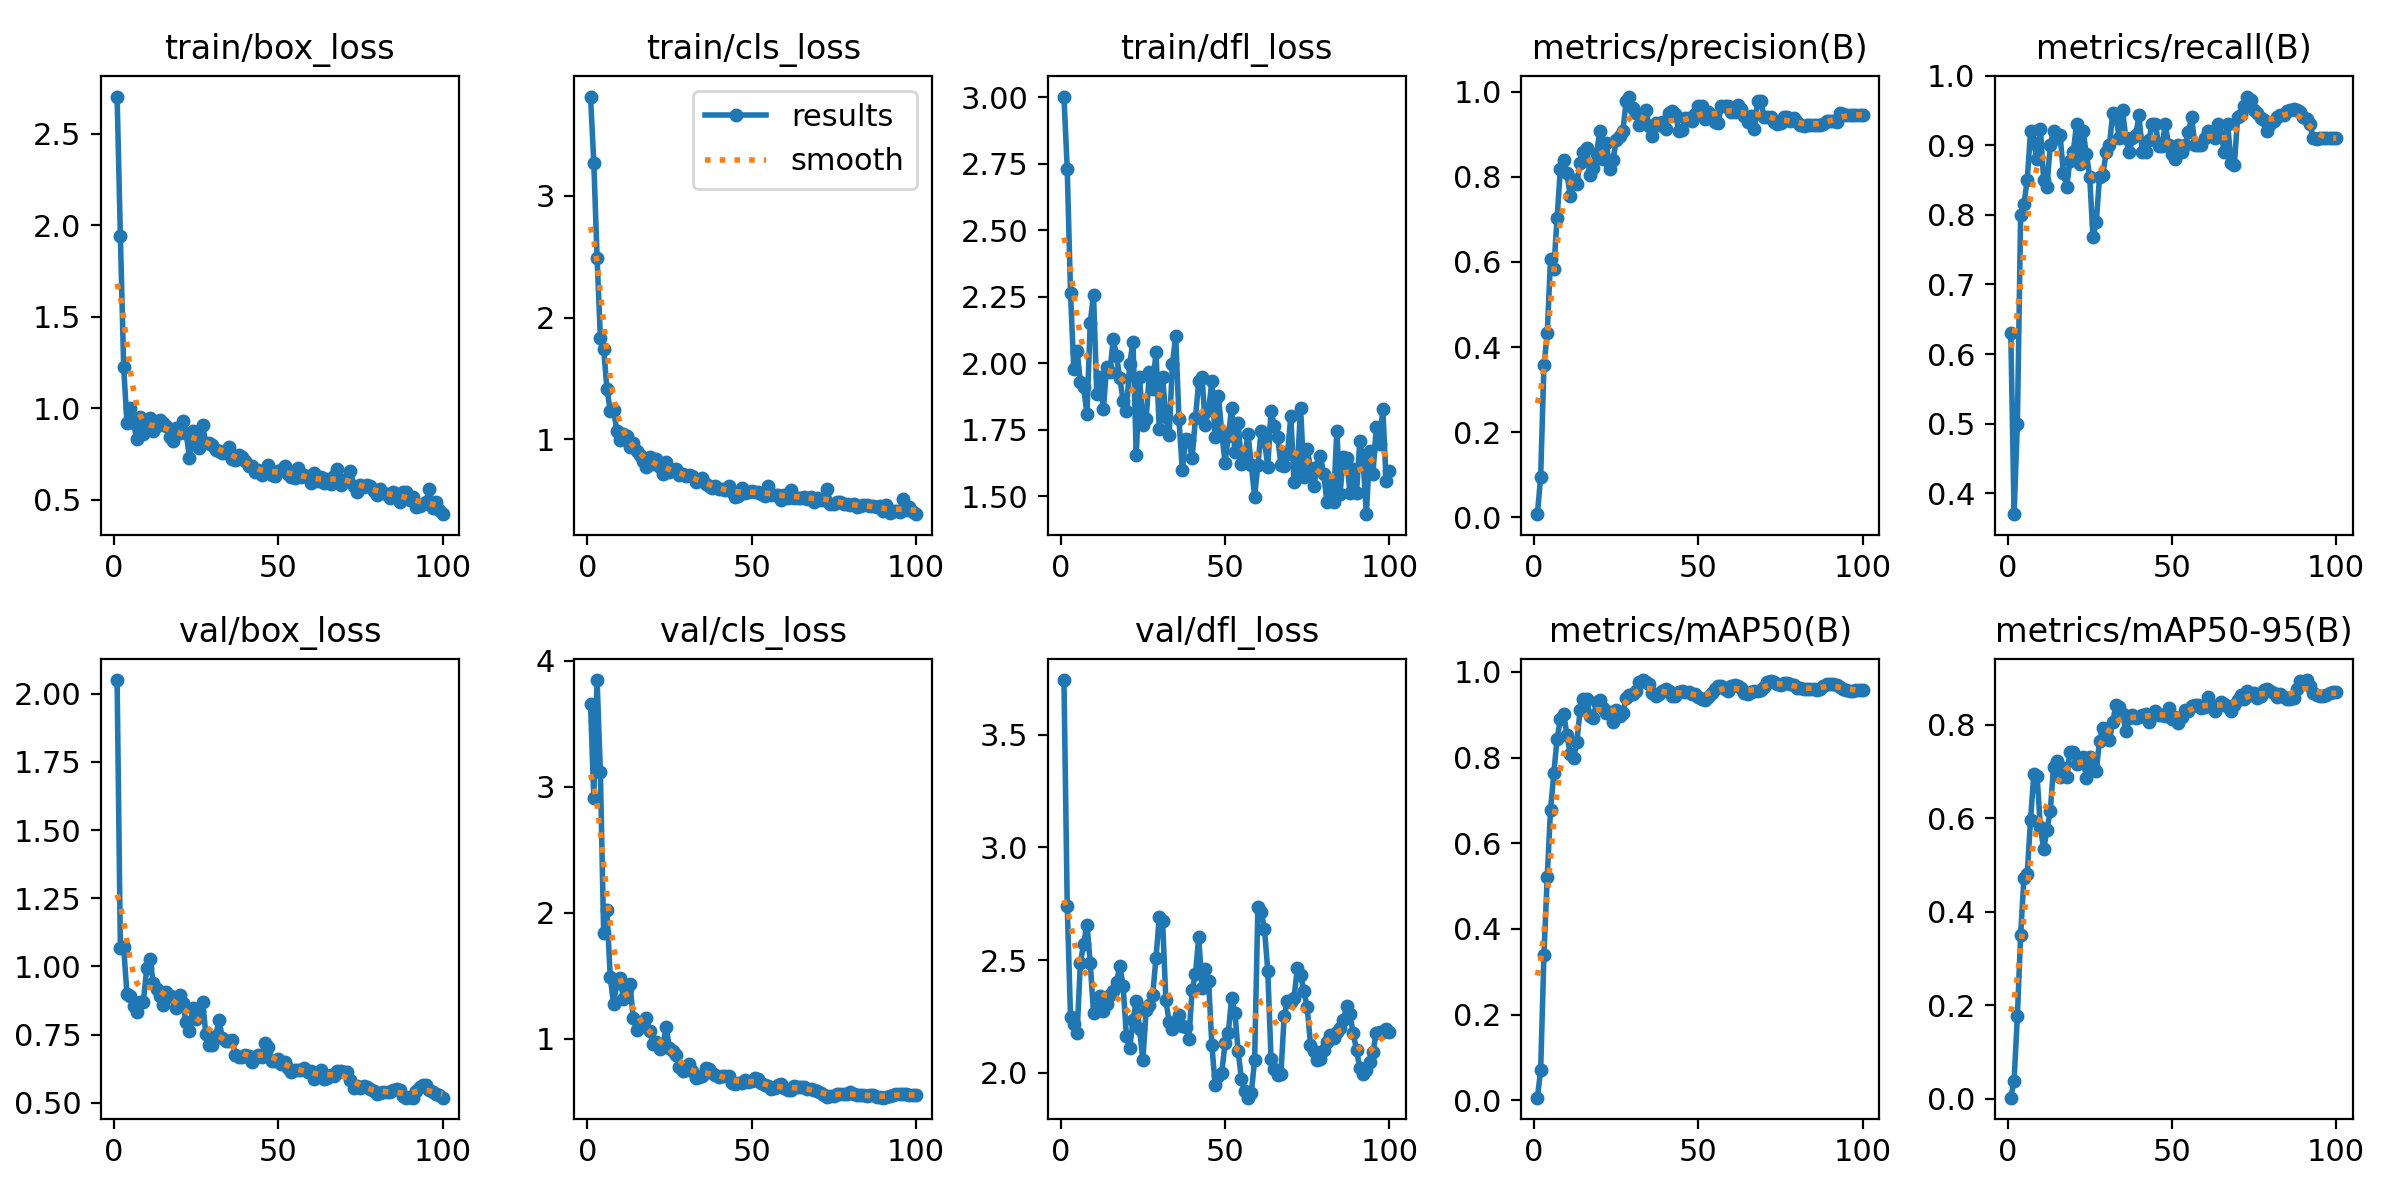

The data file committed next to this chart (first rows):
epoch, time, train/box_loss, train/cls_loss, train/dfl_loss, metrics/precision(B), metrics/recall(B), metrics/mAP50(B), metrics/mAP50-95(B), val/box_loss, val/cls_loss, val/dfl_loss, lr/pg0, lr/pg1, lr/pg2
1, 36.43, 2.704, 3.817, 3.003, 0.00724, 0.63, 0.00594, 0.00266, 2.049, 3.659, 3.741, 8e-05, 8e-05, 8e-05
2, 56.59, 1.94, 3.275, 2.731, 0.09431, 0.37, 0.06952, 0.03845, 1.067, 2.912, 2.74, 0.0001782, 0.0001782, 0.0001782
3, 80.17, 1.227, 2.488, 2.264, 0.3569, 0.5, 0.3391, 0.1764, 1.07, 3.847, 2.249, 0.0002745, 0.0002745, 0.0002745
4, 102.2, 0.9214, 1.834, 1.977, 0.4318, 0.8, 0.5212, 0.3514, 0.8993, 3.114, 2.218, 0.0003687, 0.0003687, 0.0003687
5, 123.1, 1.001, 1.746, 2.046, 0.6062, 0.8159, 0.6781, 0.4725, 0.8934, 1.835, 2.176, 0.000461, 0.000461, 0.000461
6, 144.5, 0.9178, 1.412, 1.929, 0.5838, 0.85, 0.7629, 0.4819, 0.8542, 2.023, 2.489, 0.0005513, 0.0005513, 0.0005513
7, 166.3, 0.8349, 1.236, 1.909, 0.7031, 0.92, 0.8443, 0.5958, 0.833, 1.489, 2.571, 0.0006396, 0.0006396, 0.0006396
8, 192, 0.9505, 1.245, 1.808, 0.8187, 0.9033, 0.8894, 0.6943, 0.8712, 1.276, 2.657, 0.0007259, 0.0007259, 0.0007259
9, 218.1, 0.8584, 1.07, 2.152, 0.8385, 0.88, 0.9024, 0.6907, 0.8714, 1.439, 2.487, 0.0008103, 0.0008103, 0.0008103
10, 245.2, 0.9035, 0.9918, 2.258, 0.8077, 0.924, 0.8526, 0.5806, 0.9928, 1.483, 2.263, 0.0008927, 0.0008927, 0.0008927
11, 270.7, 0.9454, 1.041, 1.883, 0.7546, 0.85, 0.8088, 0.534, 1.027, 1.318, 2.28, 0.0009731, 0.0009731, 0.0009731
12, 296.5, 0.8752, 1.031, 1.95, 0.7936, 0.84, 0.7979, 0.5754, 0.9384, 1.392, 2.343, 0.001051, 0.001051, 0.001051
13, 321.1, 0.9048, 0.9398, 1.829, 0.7834, 0.9, 0.8355, 0.6151, 0.9191, 1.434, 2.275, 0.001128, 0.001128, 0.001128
14, 348, 0.9383, 0.9712, 1.987, 0.8334, 0.92, 0.9103, 0.7089, 0.8916, 1.161, 2.307, 0.001202, 0.001202, 0.001202
15, 374.2, 0.9222, 0.9058, 1.967, 0.8586, 0.911, 0.9362, 0.7224, 0.858, 1.065, 2.345, 0.001275, 0.001275, 0.001275
16, 400.6, 0.9033, 0.8685, 2.092, 0.8672, 0.9146, 0.9369, 0.6886, 0.9081, 1.098, 2.363, 0.001345, 0.001345, 0.001345
17, 429.7, 0.8426, 0.8204, 2.026, 0.8038, 0.8601, 0.8961, 0.7068, 0.8933, 1.133, 2.401, 0.001414, 0.001414, 0.001414
18, 452.6, 0.8195, 0.7716, 1.943, 0.8196, 0.84, 0.8922, 0.6872, 0.8889, 1.166, 2.475, 0.00148, 0.00148, 0.00148
19, 476.7, 0.8942, 0.8576, 1.859, 0.8541, 0.8778, 0.9292, 0.7413, 0.8464, 1.06, 2.386, 0.001545, 0.001545, 0.001545
20, 500.9, 0.8665, 0.7937, 1.821, 0.9075, 0.89, 0.9335, 0.7412, 0.8946, 0.9558, 2.163, 0.001608, 0.001608, 0.001608
21, 524.7, 0.932, 0.841, 1.997, 0.8418, 0.93, 0.9159, 0.7162, 0.8654, 0.9747, 2.109, 0.001604, 0.001604, 0.001604
22, 548.3, 0.866, 0.7745, 2.081, 0.8792, 0.8734, 0.9048, 0.7175, 0.7958, 0.9144, 2.232, 0.001584, 0.001584, 0.001584
23, 573.1, 0.73, 0.7157, 1.654, 0.8192, 0.92, 0.9067, 0.7309, 0.7625, 0.9407, 2.319, 0.001564, 0.001564, 0.001564
24, 599.8, 0.8783, 0.8102, 1.947, 0.8392, 0.8873, 0.8823, 0.6851, 0.8497, 1.089, 2.195, 0.001545, 0.001545, 0.001545
25, 623.5, 0.8407, 0.7321, 1.768, 0.886, 0.855, 0.9111, 0.7306, 0.8059, 0.9281, 2.055, 0.001525, 0.001525, 0.001525
26, 646.2, 0.7821, 0.7482, 1.789, 0.8951, 0.7677, 0.8967, 0.7114, 0.8356, 0.898, 2.277, 0.001505, 0.001505, 0.001505
27, 669.3, 0.9075, 0.7547, 1.967, 0.9064, 0.79, 0.9044, 0.7008, 0.8694, 0.8705, 2.301, 0.001485, 0.001485, 0.001485
28, 692.6, 0.8092, 0.7033, 1.905, 0.9771, 0.8544, 0.9383, 0.7662, 0.7543, 0.7756, 2.347, 0.001465, 0.001465, 0.001465
29, 715.5, 0.8088, 0.7154, 2.043, 0.9885, 0.8571, 0.9456, 0.7929, 0.7133, 0.7389, 2.509, 0.001446, 0.001446, 0.001446
30, 741.1, 0.7991, 0.6969, 1.751, 0.9606, 0.89, 0.9475, 0.7875, 0.7131, 0.7478, 2.69, 0.001426, 0.001426, 0.001426
31, 767.3, 0.7738, 0.7031, 1.948, 0.9509, 0.9, 0.9553, 0.7677, 0.744, 0.799, 2.675, 0.001406, 0.001406, 0.001406
32, 792.5, 0.7652, 0.6999, 1.799, 0.9221, 0.9464, 0.9753, 0.8067, 0.8053, 0.741, 2.322, 0.001386, 0.001386, 0.001386
33, 818, 0.7552, 0.6508, 1.73, 0.9453, 0.94, 0.981, 0.8416, 0.7382, 0.6875, 2.226, 0.001366, 0.001366, 0.001366
34, 843.7, 0.756, 0.6632, 1.999, 0.9579, 0.9102, 0.9774, 0.8369, 0.7284, 0.6925, 2.194, 0.001347, 0.001347, 0.001347
35, 869.1, 0.7901, 0.6818, 2.101, 0.919, 0.95, 0.9727, 0.8239, 0.7266, 0.7065, 2.223, 0.001327, 0.001327, 0.001327
36, 893.3, 0.7221, 0.6326, 1.788, 0.8963, 0.91, 0.9501, 0.7875, 0.7325, 0.7636, 2.256, 0.001307, 0.001307, 0.001307
37, 919.2, 0.7178, 0.6165, 1.598, 0.9256, 0.89, 0.944, 0.8137, 0.674, 0.7584, 2.208, 0.001287, 0.001287, 0.001287
38, 943.9, 0.7436, 0.6031, 1.713, 0.9221, 0.91, 0.9496, 0.8214, 0.6674, 0.7238, 2.204, 0.001267, 0.001267, 0.001267
39, 967.4, 0.7314, 0.6164, 1.71, 0.9289, 0.9146, 0.9547, 0.8137, 0.6701, 0.708, 2.152, 0.001248, 0.001248, 0.001248
40, 992.1, 0.7098, 0.5911, 1.644, 0.9129, 0.9428, 0.9596, 0.8159, 0.6769, 0.6945, 2.367, 0.001228, 0.001228, 0.001228
41, 1018, 0.6867, 0.5895, 1.794, 0.9493, 0.89, 0.9552, 0.8206, 0.6734, 0.7058, 2.437, 0.001208, 0.001208, 0.001208
42, 1043, 0.6869, 0.5825, 1.932, 0.9554, 0.89, 0.944, 0.8235, 0.6495, 0.6994, 2.601, 0.001188, 0.001188, 0.001188
43, 1069, 0.6535, 0.6146, 1.948, 0.9478, 0.9077, 0.9429, 0.8069, 0.6644, 0.7024, 2.376, 0.001168, 0.001168, 0.001168
44, 1098, 0.6607, 0.5674, 1.769, 0.9079, 0.93, 0.9542, 0.8195, 0.674, 0.6439, 2.462, 0.001149, 0.001149, 0.001149
45, 1125, 0.6339, 0.5276, 1.823, 0.9089, 0.93, 0.9544, 0.8302, 0.6702, 0.641, 2.408, 0.001129, 0.001129, 0.001129
46, 1152, 0.65, 0.5386, 1.932, 0.9375, 0.8997, 0.954, 0.8207, 0.7216, 0.6477, 2.122, 0.001109, 0.001109, 0.001109
47, 1179, 0.691, 0.5994, 1.723, 0.9374, 0.899, 0.9523, 0.8213, 0.7065, 0.6475, 1.947, 0.001089, 0.001089, 0.001089
48, 1208, 0.6361, 0.5575, 1.875, 0.93, 0.93, 0.9495, 0.8197, 0.654, 0.668, 1.988, 0.001069, 0.001069, 0.001069
49, 1241, 0.6324, 0.5659, 1.74, 0.9465, 0.9, 0.9492, 0.8351, 0.654, 0.653, 1.997, 0.00105, 0.00105, 0.00105
50, 1271, 0.6567, 0.5784, 1.627, 0.9673, 0.8868, 0.9421, 0.8128, 0.6612, 0.6616, 2.132, 0.00103, 0.00103, 0.00103
51, 1299, 0.6617, 0.5706, 1.724, 0.9658, 0.88, 0.9364, 0.816, 0.6444, 0.6901, 2.177, 0.00101, 0.00101, 0.00101
52, 1329, 0.6845, 0.5667, 1.83, 0.9365, 0.9, 0.9347, 0.8038, 0.651, 0.6762, 2.33, 0.0009902, 0.0009902, 0.0009902
53, 1359, 0.6401, 0.5471, 1.667, 0.9526, 0.89, 0.9409, 0.8172, 0.6295, 0.6441, 2.267, 0.0009704, 0.0009704, 0.0009704
54, 1391, 0.6236, 0.5367, 1.773, 0.9444, 0.9, 0.9516, 0.8311, 0.6122, 0.6316, 2.096, 0.0009506, 0.0009506, 0.0009506
55, 1419, 0.6212, 0.6178, 1.621, 0.9292, 0.919, 0.9601, 0.8287, 0.6202, 0.6226, 1.971, 0.0009308, 0.0009308, 0.0009308
56, 1453, 0.6728, 0.5431, 1.651, 0.9275, 0.94, 0.9669, 0.8408, 0.6226, 0.6001, 1.919, 0.000911, 0.000911, 0.000911
57, 1485, 0.627, 0.5401, 1.735, 0.9666, 0.9, 0.9682, 0.8424, 0.6207, 0.6064, 1.89, 0.0008912, 0.0008912, 0.0008912
58, 1517, 0.6335, 0.546, 1.617, 0.9667, 0.9, 0.9608, 0.8416, 0.6295, 0.6351, 1.911, 0.0008714, 0.0008714, 0.0008714
59, 1546, 0.623, 0.4992, 1.498, 0.9653, 0.9, 0.9549, 0.8362, 0.6126, 0.6358, 2.056, 0.0008516, 0.0008516, 0.0008516
60, 1573, 0.5911, 0.5427, 1.619, 0.9532, 0.91, 0.966, 0.837, 0.6166, 0.6099, 2.737, 0.0008318, 0.0008318, 0.0008318
... 40 more rows
